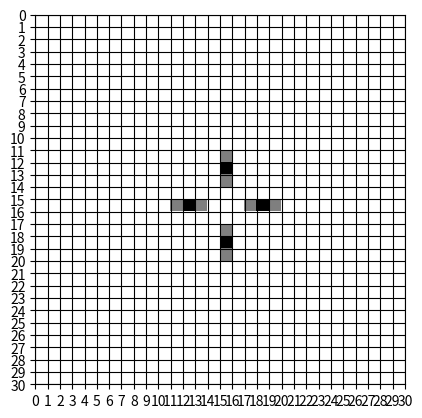
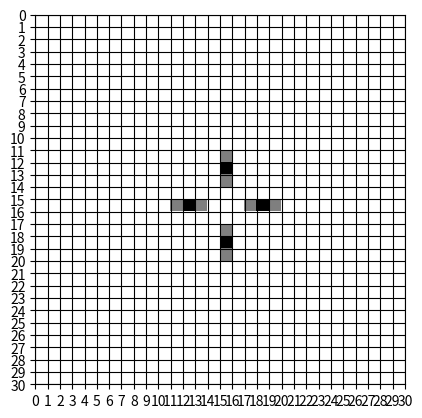

Write Python code to recreate these figures, in order.
import numpy as np
import matplotlib.pyplot as plt
import matplotlib.animation as animation
from matplotlib.ticker import MultipleLocator


class LifeGame(object):
    STATE = {'alive': 2, 'death': 0, 'birth': 1}

    def __init__(self, cells):
        self._cells_initial = np.copy(cells) # 初期のセル配列
        self._cells_in = np.copy(cells) # ルール適用前のセル配列
        self._cells_out = np.copy(cells) # ルール適用後のセル配列 np.copy(cells)
        self._SHAPE = cells.shape

    def get_shape(self):
        return self._SHAPE

    def _isAlive(self, cell_idx):
        '''
        check if the cell of idx is alive. 
        '''
        if self._cells_in[cell_idx] == self.STATE['death']:
            return False
        return True

    def _count_alive_surrounding(self, cell_idx):
        '''
        count alive cells in surrounding 8 cells

        Return:
        int
        note:自分のセル分も含まれる
        '''  
        range_idx = [(idx - 1 if idx - 1 >= 0 else 0, idx + 2 if idx + 2 <= maximum else maximum) for idx, maximum in zip(cell_idx, self._SHAPE)]
        #print(cell_idx, range_idx, np.count_nonzero(self._cells_in[range_idx[0][0]:range_idx[0][1], range_idx[1][0]:range_idx[1][1]]))
        return np.count_nonzero(self._cells_in[range_idx[0][0]:range_idx[0][1], range_idx[1][0]:range_idx[1][1]])


    def rule_alive_condition_setting(min_cell_num:int, max_cell_num:int):

        def _rule_alive_condition(self, cell_idx):
            if self._isAlive(cell_idx) and (min_cell_num <= self._count_alive_surrounding(cell_idx) - 1 <= max_cell_num):
                return True
            return False
        return _rule_alive_condition

    def _rule_alive_apply(self, cell_idx):
        # そのcellはそのまま生存　なにもしない
        self._cells_out[cell_idx] = self.STATE['alive']


    def rule_birth_condition_setting(birth_required_cell_num:int):
        
        def _rule_birth_condition(self, cell_idx):
            # 周囲8マス以内に他のセルがbirth_required_cell_numだけ生きていれば
            if not self._isAlive(cell_idx) and (self._count_alive_surrounding(cell_idx) == birth_required_cell_num):
                return True
            return False

        return _rule_birth_condition   

    def _rule_birth_apply(self, cell_idx):
        ## そのcellに誕生
        self._cells_out[cell_idx] = self.STATE['birth']


    def _default_condition(self, cell_idx):
        return True

    def _rule_death_apply(self, cell_idx):
        self._cells_out[cell_idx] = self.STATE['death']

    # Rule
    rules = (
        (rule_alive_condition_setting(2, 3), _rule_alive_apply), # alive
        (rule_birth_condition_setting(3), _rule_birth_apply), # birth
        (_default_condition, _rule_death_apply) # death
    )

    def play(self, count=1):
        '''
        run recursively
        '''
        if count <= 0:
            return self._cells_out

        # copy先のcell
        self._cells_out = np.copy(self._cells_in)
        # index の取得  
        for idx in np.ndindex(self._SHAPE):
            for condition, apply in self.rules:
                if condition(idx, self._cells_in):
                    apply(idx, self._cells_out)
                    break

        print(self._cells_out)
        return play(count-1)

    def _count(self, i):
        x = [i]
        def countup():
            x[0] += 1
            return x[0]
        return countup


    def __iter__(self):
        '''

        '''
        self._cells_in = np.copy(self._cells_initial)
        self._cells_out = np.copy(self._cells_initial)
        self._countup = self._count(0)
        return self

    def __next__(self):
        self._cells_in = np.copy(self._cells_out)
        #index の取得  
        for idx in np.ndindex(self._SHAPE):
            for condition, apply in self.rules:
                if condition(self, idx):
                    apply(self, idx)
                    break

        return self._countup(), self._cells_out

    def __str__(self):
        return self._cells_out.__str__()

    def plt(self, save_file=False):
        fig, ax = plt.subplots()
        plt.axis('scaled') 
        Locator = MultipleLocator(1)
        ax.xaxis.set_major_locator(Locator)
        ax.yaxis.set_major_locator(Locator)

        plt.xlim(0, self._SHAPE[1])
        plt.ylim(self._SHAPE[0], 0)

        rows = np.arange(self._SHAPE[1] + 1)
        cols = np.arange(self._SHAPE[0] +1)
        X, Y = np.meshgrid(rows, cols)

        plt.pcolor(X, Y, self._cells_out, cmap=plt.cm.gray_r)
        plt.grid(True, which='both', axis='both', linestyle='-', color='k')
        plt.show()
        if(save_file):
            plt.savefig(save_file)

    def plt_anime(self, iterate_num=5, interval=700, repeat=True, repeat_delay=500, save_file=False):
        fig, ax = plt.subplots()
        plt.axis('scaled') 
        Locator = MultipleLocator(1)
        ax.xaxis.set_major_locator(Locator)
        ax.yaxis.set_major_locator(Locator)

        plt.xlim(0, self._SHAPE[1])
        plt.ylim(self._SHAPE[0], 0)

        rows = np.arange(self._SHAPE[1] + 1)
        cols = np.arange(self._SHAPE[0] + 1)
        X, Y = np.meshgrid(cols, rows)

        self.__iter__()
        ims = []
        im = plt.pcolor(X, Y, self._cells_out, cmap=plt.cm.gray_r)
        plt.grid(True, which='both', axis='both', linestyle='-', color='k')
        ims.append([im])
        for i in range(iterate_num):
            self.__next__()
            im = plt.pcolor(X, Y, self._cells_out, cmap=plt.cm.gray_r)
            plt.grid(True, which='both', axis='both', linestyle='-', color='k')
            ims.append([im])

        ani = animation.ArtistAnimation(fig, ims, blit=True, interval=interval, repeat=repeat, repeat_delay=repeat_delay)
        if(save_file):
            ani.save(save_file, writer='imagemagick')
        return ani


if __name__ == '__main__':
    CELLS_WIDTH = 30
    cells = np.zeros((CELLS_WIDTH, CELLS_WIDTH), 'int')
    cells[CELLS_WIDTH//2, (CELLS_WIDTH//2-1):(CELLS_WIDTH//2+2)] = 1
    cells[CELLS_WIDTH//2+1, CELLS_WIDTH//2] = 1
    print(cells)

    lg = LifeGame(cells)
    lg.plt_anime(20, save_file='t-tetoromino.gif')

    lg.plt()


